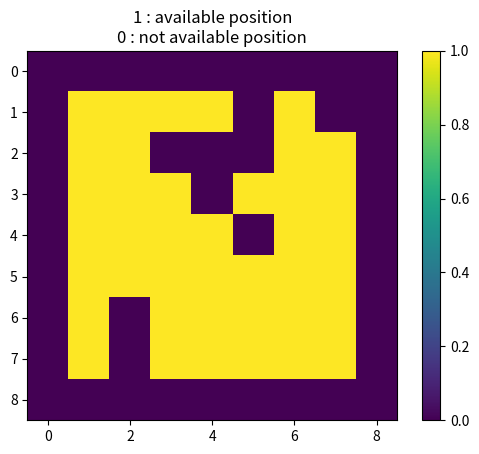

Recreate this plot in Python. (Note: this script raises an exception after producing the figure.)
"""
generate a simple world to study value iteration
"""
import os

import numpy as np
import matplotlib.pyplot as plt

world = np.array(
    [
        [0, 0, 0, 0, 0, 0, 0, 0, 0],
        [0, 1, 1, 1, 1, 0, 1, 0, 0],
        [0, 1, 1, 0, 0, 0, 1, 1, 0],
        [0, 1, 1, 1, 0, 1, 1, 1, 0],
        [0, 1, 1, 1, 1, 0, 1, 1, 0],
        [0, 1, 1, 1, 1, 1, 1, 1, 0],
        [0, 1, 0, 1, 1, 1, 1, 1, 0],
        [0, 1, 0, 1, 1, 1, 1, 1, 0],
        [0, 0, 0, 0, 0, 0, 0, 0, 0],
    ]
)

reward = np.array(
    [
        [0, 0, 0, 0, 0, 0, 0, 0, 0],
        [0, 0, 1, 0, 0, 0, 0, 0, 0],
        [0, 1, 0, 0, 0, 0, 0, 0, 0],
        [0, 0, 0, 2, 0, 0, 0, 0, 0],
        [0, 0, 0, 0, 0, 0, 0, 0, 0],
        [0, 0, 0, 0, 0, 0, 0, 0, 0],
        [0, 0, 0, 0, 0, 0, 0, 0, 0],
        [0, 1, 0, 0, 2, 0, 0, 0, 0],
        [0, 0, 0, 0, 0, 0, 0, 0, 0],
    ]
)


# plot world
plt.imshow(world)
plt.title("1 : available position\n0 : not available position")
plt.colorbar()
figpath = os.path.join("images", "world.pdf")
plt.savefig(figpath)
plt.close()

# plot reward
plt.imshow(reward)
plt.title("reward")
plt.colorbar()
figpath = os.path.join("images", "reward.pdf")
plt.savefig(figpath)
plt.close()

# save world
world_path = os.path.join("data", "world.npy")
np.save(world_path, world)

# save reward
reward_path = os.path.join("data", "reward.npy")
np.save(reward_path, reward)
